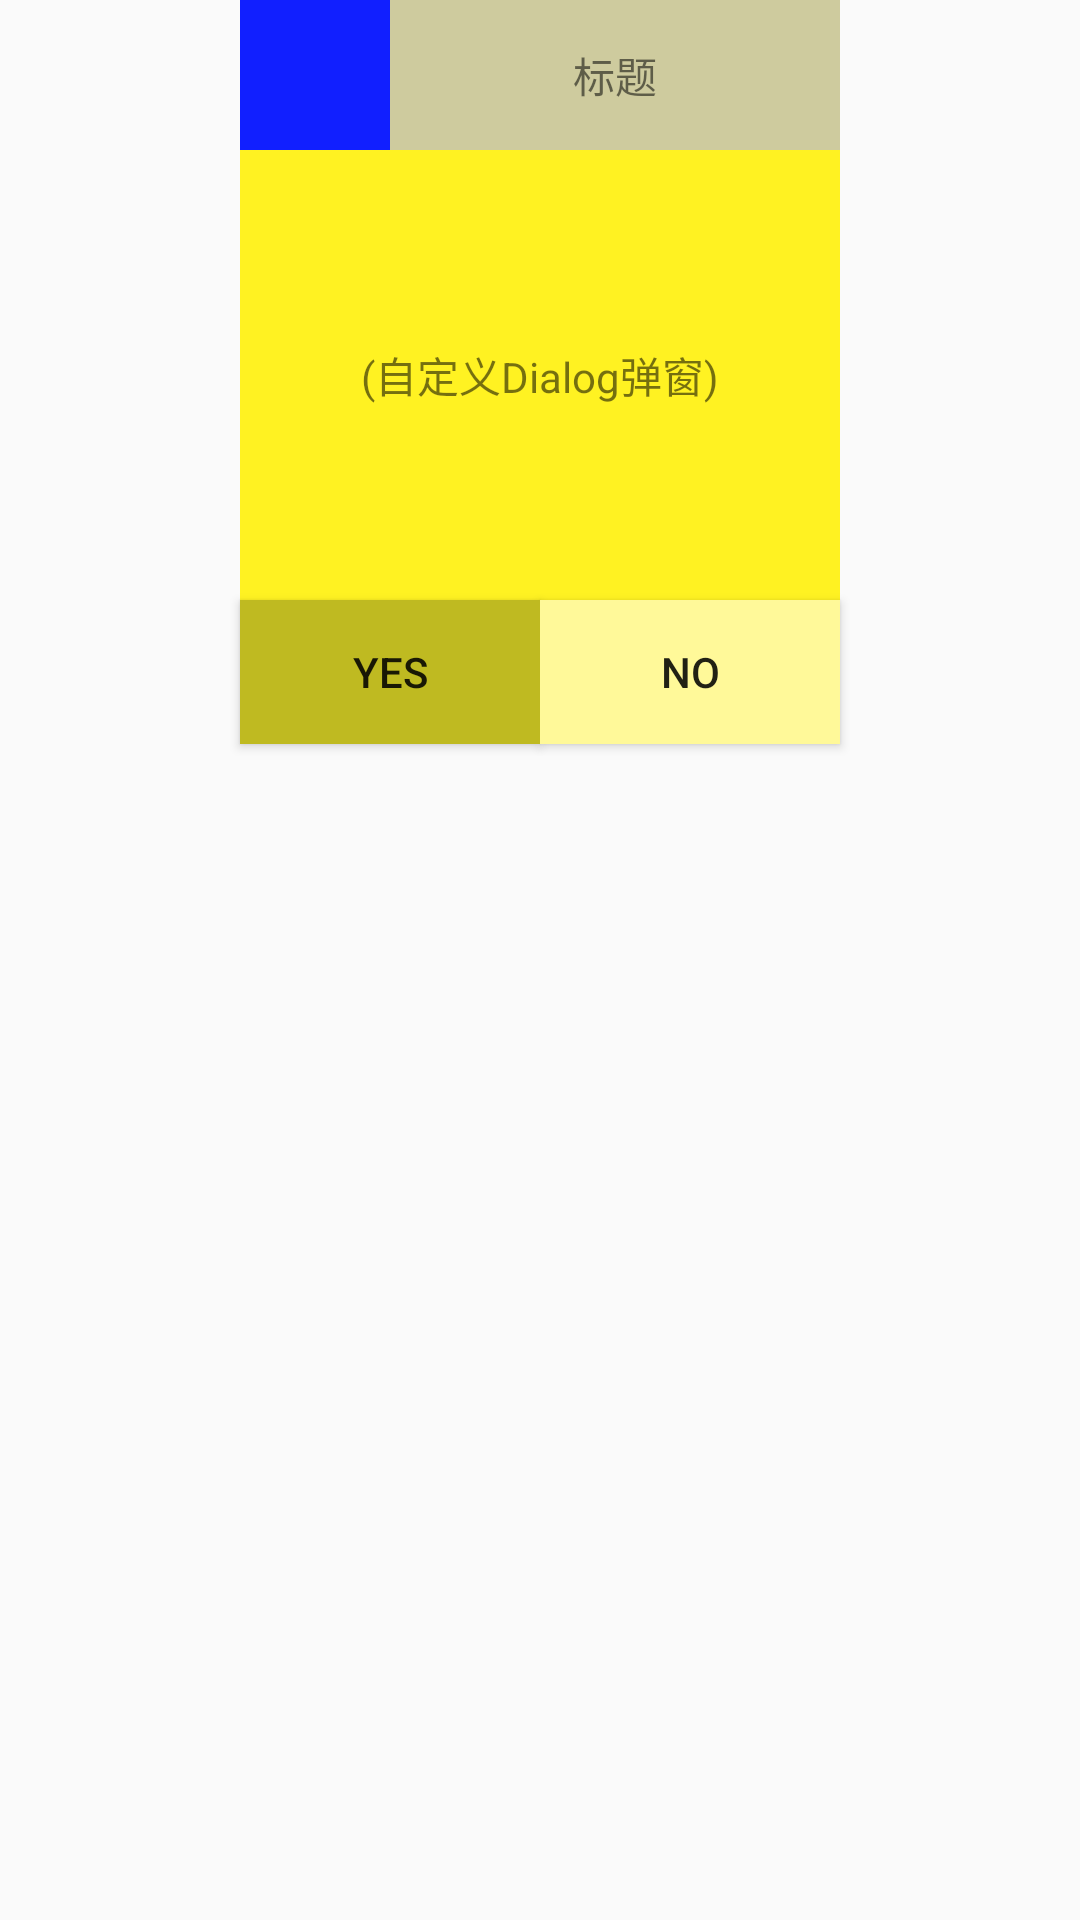

Layout XML and referenced resources for this Android screen:
<!-- AndroidManifest.xml: application theme AppTheme -->
<!-- res/layout/dialog.xml -->
<?xml version="1.0" encoding="utf-8"?>
<RelativeLayout
    android:id="@+id/activity_main"
    xmlns:android="http://schemas.android.com/apk/res/android"
    xmlns:app="http://schemas.android.com/apk/res-auto"
    android:layout_width="match_parent"
    android:layout_height="match_parent"
    android:paddingBottom="@dimen/activity_vertical_margin"
    android:paddingLeft="@dimen/activity_horizontal_margin"
    android:paddingRight="@dimen/activity_horizontal_margin"
    android:paddingTop="@dimen/activity_vertical_margin"
    >


    <TextView
        android:id="@+id/text_content"
        android:layout_width="200dp"
        android:layout_height="150dp"
        android:layout_below="@+id/text_title"
        android:layout_centerHorizontal="true"
        android:background="#FFF222"
        android:gravity="center"
        android:text="(自定义Dialog弹窗)"/>

    <Button
        android:id="@+id/quxiao_btn"
        android:layout_width="100dp"
        android:layout_height="wrap_content"
        android:layout_alignEnd="@+id/text_content"
        android:layout_alignRight="@+id/text_content"
        android:layout_below="@+id/text_content"
        android:background="#FFF999"
        android:text="no"/>

    <TextView
        android:id="@+id/text_title"
        android:layout_width="150dp"
        android:layout_height="50dp"
        android:layout_alignEnd="@+id/text_content"
        android:layout_alignParentTop="true"
        android:layout_alignRight="@+id/text_content"
        android:background="#cecb9e"
        android:gravity="center"
        android:text="标题"/>

    <ImageView
        android:id="@+id/icon"
        android:layout_width="50dp"
        android:layout_height="50dp"
        android:layout_alignLeft="@+id/text_content"
        android:layout_alignParentTop="true"
        android:background="#111FFF"
        android:layout_alignStart="@+id/text_content"
        />

    <Button
        android:id="@+id/button2"
        android:layout_width="100dp"
        android:layout_height="wrap_content"
        android:background="#bfba21"
        android:text="yes"
        android:layout_alignBaseline="@+id/quxiao_btn"
        android:layout_alignBottom="@+id/quxiao_btn"
        android:layout_alignLeft="@+id/text_content"
        android:layout_alignStart="@+id/text_content"/>

</RelativeLayout>
<!-- resources referenced by this layout -->
<resources>
  <style name="AppTheme" parent="Theme.AppCompat.Light.DarkActionBar">
          
          <item name="colorPrimary">@color/colorPrimary</item>
          <item name="colorPrimaryDark">@color/colorPrimaryDark</item>
          <item name="colorAccent">@color/colorAccent</item>
      </style>
  <!-- not gathered from this repository: default colours our renderer supplied (Android Studio template values) -->
  <color name="colorPrimary">#FF6200EE</color>
  <color name="colorPrimaryDark">#FF3700B3</color>
  <color name="colorAccent">#FF03DAC5</color>
</resources>
